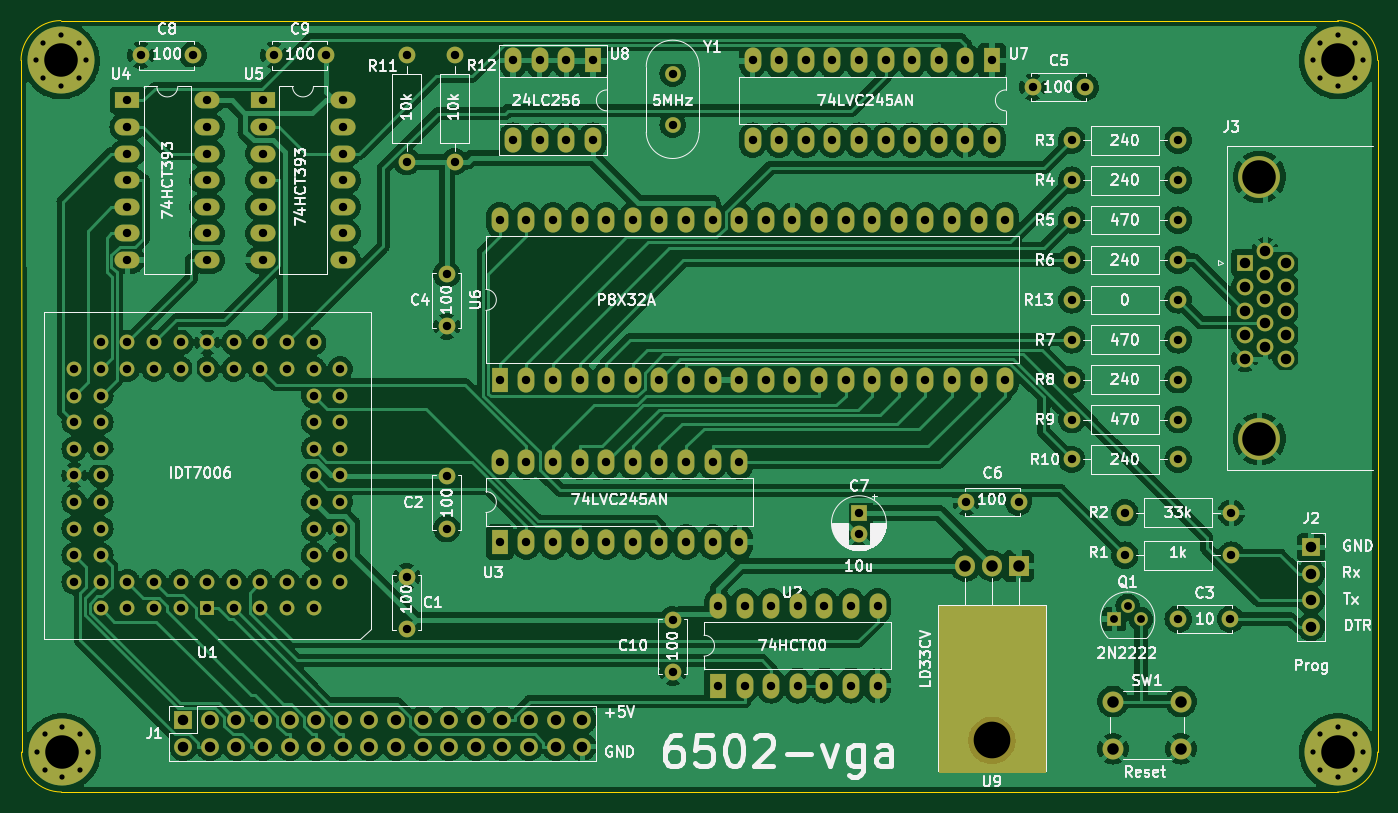
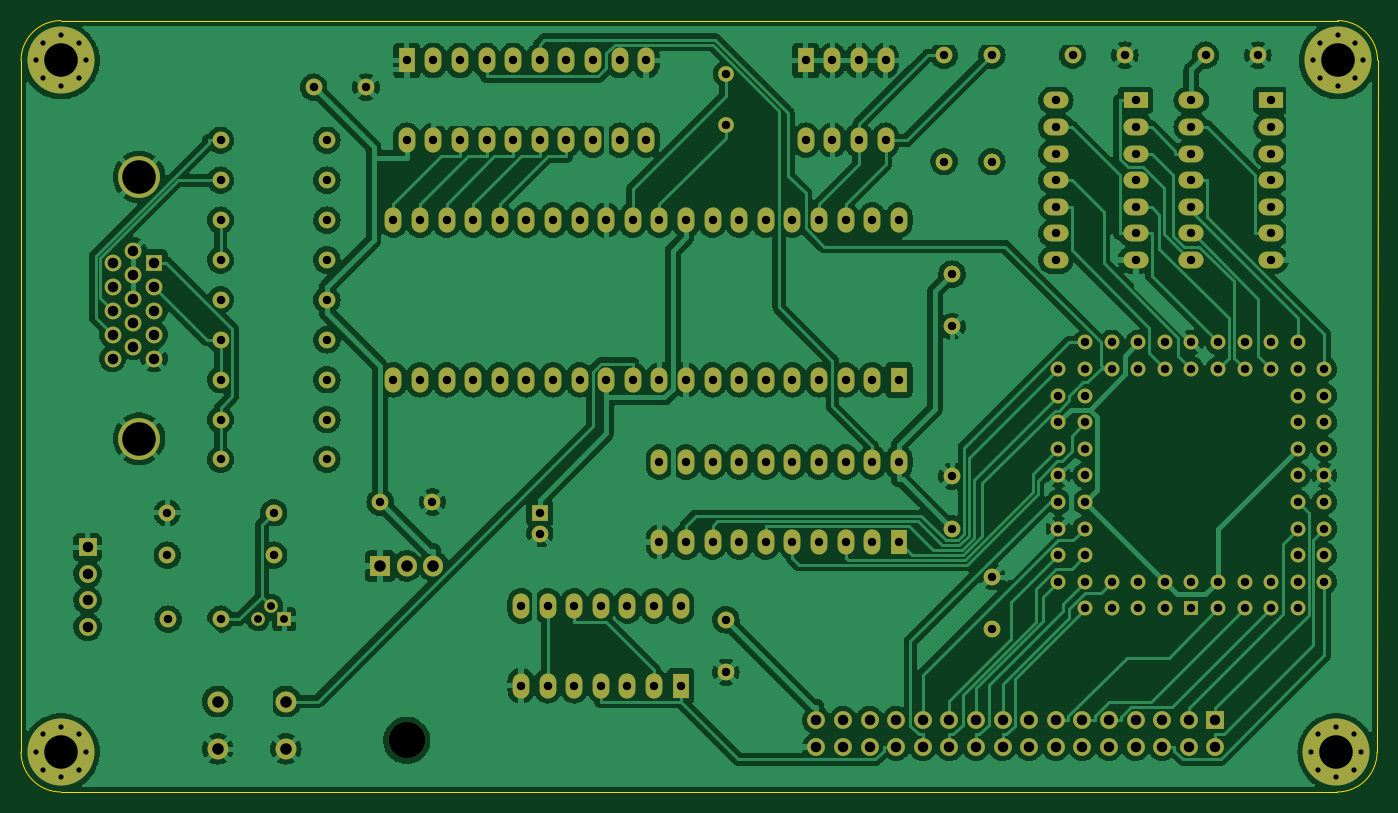
Circuit board: 11 layer files. Board 129.5 x 73.7 mm.
- bottom_copper: 6502-vga-B_Cu.gbl (512649 bytes)
- bottom_mask: 6502-vga-B_Mask.gbs (10239 bytes)
- paste: 6502-vga-B_Paste.gbp (491 bytes)
- bottom_silk: 6502-vga-B_Silkscreen.gbo (10242 bytes)
- outline: 6502-vga-Edge_Cuts.gm1 (1039 bytes)
- top_copper: 6502-vga-F_Cu.gtl (491340 bytes)
- top_mask: 6502-vga-F_Mask.gts (10746 bytes)
- paste: 6502-vga-F_Paste.gtp (491 bytes)
- top_silk: 6502-vga-F_Silkscreen.gto (107555 bytes)
- drill: 6502-vga-NPTH.drl (358 bytes)
- drill: 6502-vga-PTH.drl (6613 bytes)

=== bottom_copper: 6502-vga-B_Cu.gbl (512649 bytes, source omitted) ===
=== bottom_mask: 6502-vga-B_Mask.gbs (10239 bytes, source omitted) ===
=== paste: 6502-vga-B_Paste.gbp ===
G04 #@! TF.GenerationSoftware,KiCad,Pcbnew,(6.0.1)*
G04 #@! TF.CreationDate,2022-02-26T16:04:48+01:00*
G04 #@! TF.ProjectId,6502-vga,36353032-2d76-4676-912e-6b696361645f,rev?*
G04 #@! TF.SameCoordinates,Original*
G04 #@! TF.FileFunction,Paste,Bot*
G04 #@! TF.FilePolarity,Positive*
%FSLAX46Y46*%
G04 Gerber Fmt 4.6, Leading zero omitted, Abs format (unit mm)*
G04 Created by KiCad (PCBNEW (6.0.1)) date 2022-02-26 16:04:48*
%MOMM*%
%LPD*%
G01*
G04 APERTURE LIST*
G04 APERTURE END LIST*
M02*

=== bottom_silk: 6502-vga-B_Silkscreen.gbo (10242 bytes, source omitted) ===
=== outline: 6502-vga-Edge_Cuts.gm1 ===
G04 #@! TF.GenerationSoftware,KiCad,Pcbnew,(6.0.1)*
G04 #@! TF.CreationDate,2022-02-26T16:04:48+01:00*
G04 #@! TF.ProjectId,6502-vga,36353032-2d76-4676-912e-6b696361645f,rev?*
G04 #@! TF.SameCoordinates,Original*
G04 #@! TF.FileFunction,Profile,NP*
%FSLAX46Y46*%
G04 Gerber Fmt 4.6, Leading zero omitted, Abs format (unit mm)*
G04 Created by KiCad (PCBNEW (6.0.1)) date 2022-02-26 16:04:48*
%MOMM*%
%LPD*%
G01*
G04 APERTURE LIST*
G04 #@! TA.AperFunction,Profile*
%ADD10C,0.001000*%
G04 #@! TD*
G04 APERTURE END LIST*
D10*
X231394000Y-82296000D02*
G75*
G03*
X227584000Y-78486000I-3809999J1D01*
G01*
X231394000Y-148336000D02*
X231394000Y-82296000D01*
X227584000Y-78486000D02*
X105664000Y-78486000D01*
X101854827Y-82296000D02*
X101901640Y-148336827D01*
X227584000Y-152146000D02*
G75*
G03*
X231394000Y-148336000I1J3809999D01*
G01*
X227584000Y-152146000D02*
X105711640Y-152146827D01*
X101901640Y-148336827D02*
G75*
G03*
X105711640Y-152146827I3809999J-1D01*
G01*
X105664000Y-78486000D02*
G75*
G03*
X101854827Y-82296000I-1J-3809172D01*
G01*
M02*

=== top_copper: 6502-vga-F_Cu.gtl (491340 bytes, source omitted) ===
=== top_mask: 6502-vga-F_Mask.gts (10746 bytes, source omitted) ===
=== paste: 6502-vga-F_Paste.gtp ===
G04 #@! TF.GenerationSoftware,KiCad,Pcbnew,(6.0.1)*
G04 #@! TF.CreationDate,2022-02-26T16:04:48+01:00*
G04 #@! TF.ProjectId,6502-vga,36353032-2d76-4676-912e-6b696361645f,rev?*
G04 #@! TF.SameCoordinates,Original*
G04 #@! TF.FileFunction,Paste,Top*
G04 #@! TF.FilePolarity,Positive*
%FSLAX46Y46*%
G04 Gerber Fmt 4.6, Leading zero omitted, Abs format (unit mm)*
G04 Created by KiCad (PCBNEW (6.0.1)) date 2022-02-26 16:04:48*
%MOMM*%
%LPD*%
G01*
G04 APERTURE LIST*
G04 APERTURE END LIST*
M02*

=== top_silk: 6502-vga-F_Silkscreen.gto (107555 bytes, source omitted) ===
=== drill: 6502-vga-NPTH.drl ===
M48
; DRILL file {KiCad (6.0.1)} date Sat Feb 26 16:04:39 2022
; FORMAT={-:-/ absolute / metric / decimal}
; #@! TF.CreationDate,2022-02-26T16:04:39+01:00
; #@! TF.GenerationSoftware,Kicad,Pcbnew,(6.0.1)
; #@! TF.FileFunction,NonPlated,1,2,NPTH
FMAT,2
METRIC
; #@! TA.AperFunction,NonPlated,NPTH,ComponentDrill
T1C3.500
%
G90
G05
T1
X194.564Y-147.216
T0
M30

=== drill: 6502-vga-PTH.drl (6613 bytes, source omitted) ===
